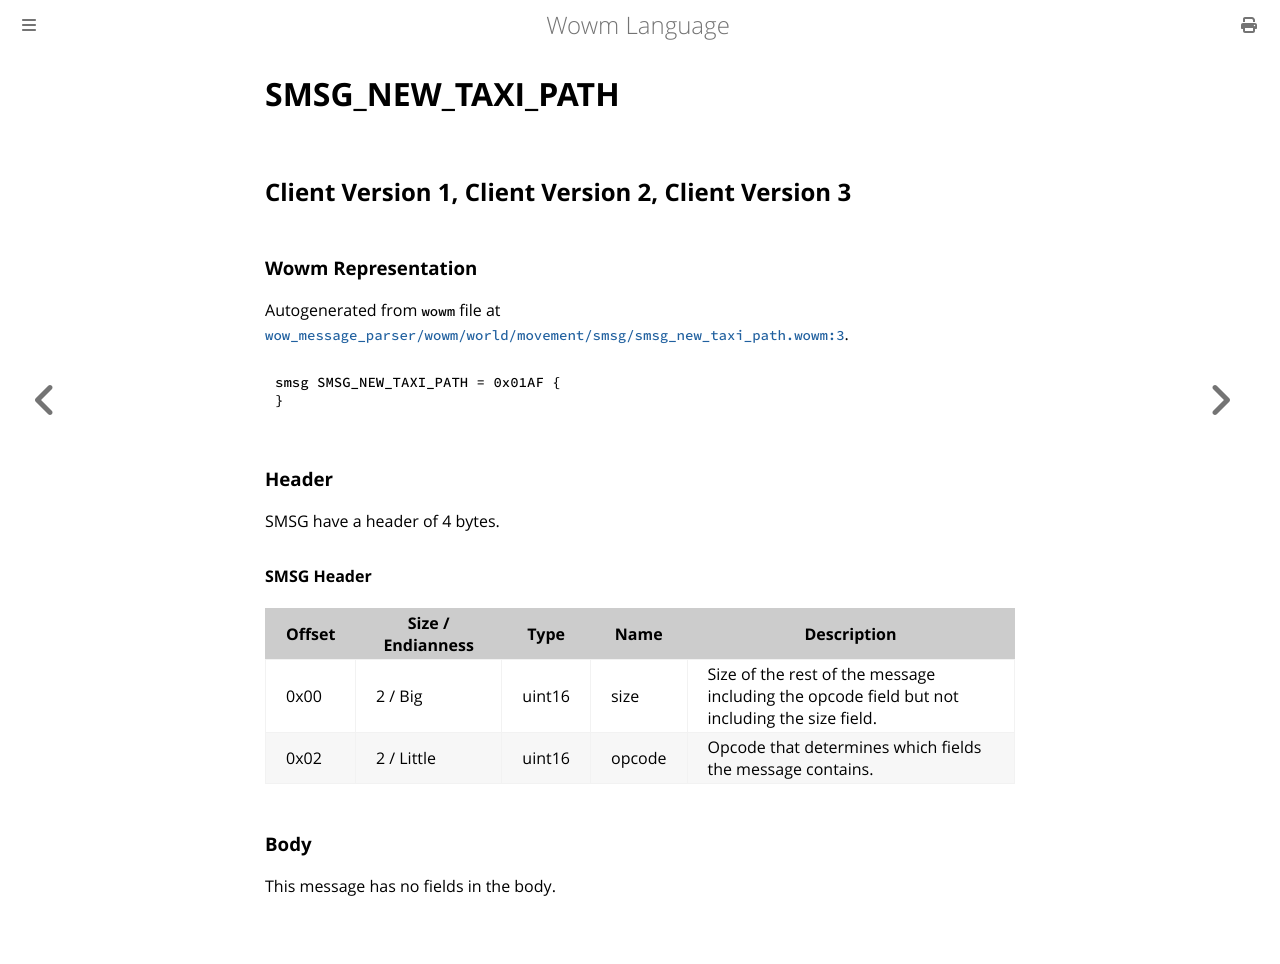

repository: gtker/wow_messages · page: docs/smsg_new_taxi_path.html · generator: mdbook

# SMSG_NEW_TAXI_PATH

## Client Version 1, Client Version 2, Client Version 3

### Wowm Representation

Autogenerated from `wowm` file at [`wow_message_parser/wowm/world/movement/smsg/smsg_new_taxi_path.wowm:3`](https://github.com/gtker/wow_messages/tree/main/wow_message_parser/wowm/world/movement/smsg/smsg_new_taxi_path.wowm#L3).
```rust,ignore
smsg SMSG_NEW_TAXI_PATH = 0x01AF {
}
```
### Header

SMSG have a header of 4 bytes.

#### SMSG Header

| Offset | Size / Endianness | Type   | Name   | Description |
| ------ | ----------------- | ------ | ------ | ----------- |
| 0x00   | 2 / Big           | uint16 | size   | Size of the rest of the message including the opcode field but not including the size field.|
| 0x02   | 2 / Little        | uint16 | opcode | Opcode that determines which fields the message contains.|

### Body

This message has no fields in the body.
